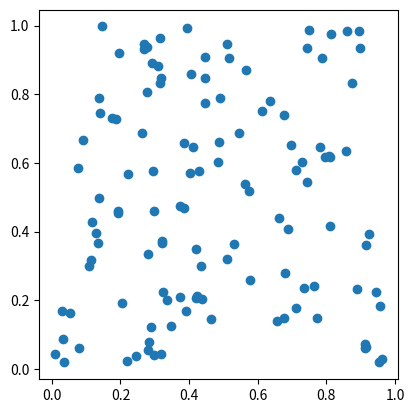

Write Python code to recreate this figure. (Note: this script raises an exception after producing the figure.)
import numpy as np
from numpy import random as random
rng = random.default_rng(seed=1729)
num_points = 120
X = rng.uniform(size=(num_points, 2))

%matplotlib inline
import matplotlib.pyplot as plt
fig, axes = plt.subplots()
axes.set_aspect("equal")
axes.scatter(X[:, 0], X[:, 1]);

import zmsh
hull_machine = zmsh.ConvexHullMachine(X)
geometry = hull_machine.geometry

from copy import deepcopy
geometries = [deepcopy(hull_machine.geometry)]
candidate_lists = [list(hull_machine.candidates)]
edge_queues = [deepcopy(hull_machine.edge_queue)]

while not hull_machine.is_done():
    hull_machine.step()
    geometries.append(deepcopy(hull_machine.geometry))
    candidate_lists.append(list(hull_machine.candidates))
    edge_queues.append(deepcopy(hull_machine.edge_queue))

from ipywidgets import interact
@interact(step=(0, len(geometries) - 1))
def f(step=0):
    geometry = geometries[step]
    
    fig, ax = plt.subplots()
    ax.set_aspect("equal")

    colors = np.full(len(X), "tab:orange")
    colors[candidate_lists[step]] = "tab:blue"
    zmsh.visualize(geometry, dimension=0, colors=colors, ax=ax)

    colors = [
        "tab:blue" if index in edge_queus[step] else "tab:orange"
        for index in range(len(geometry.topology.cells(1)))
    ]
    zmsh.visualize(geometry, dimension=1, colors=colors, ax=ax)
